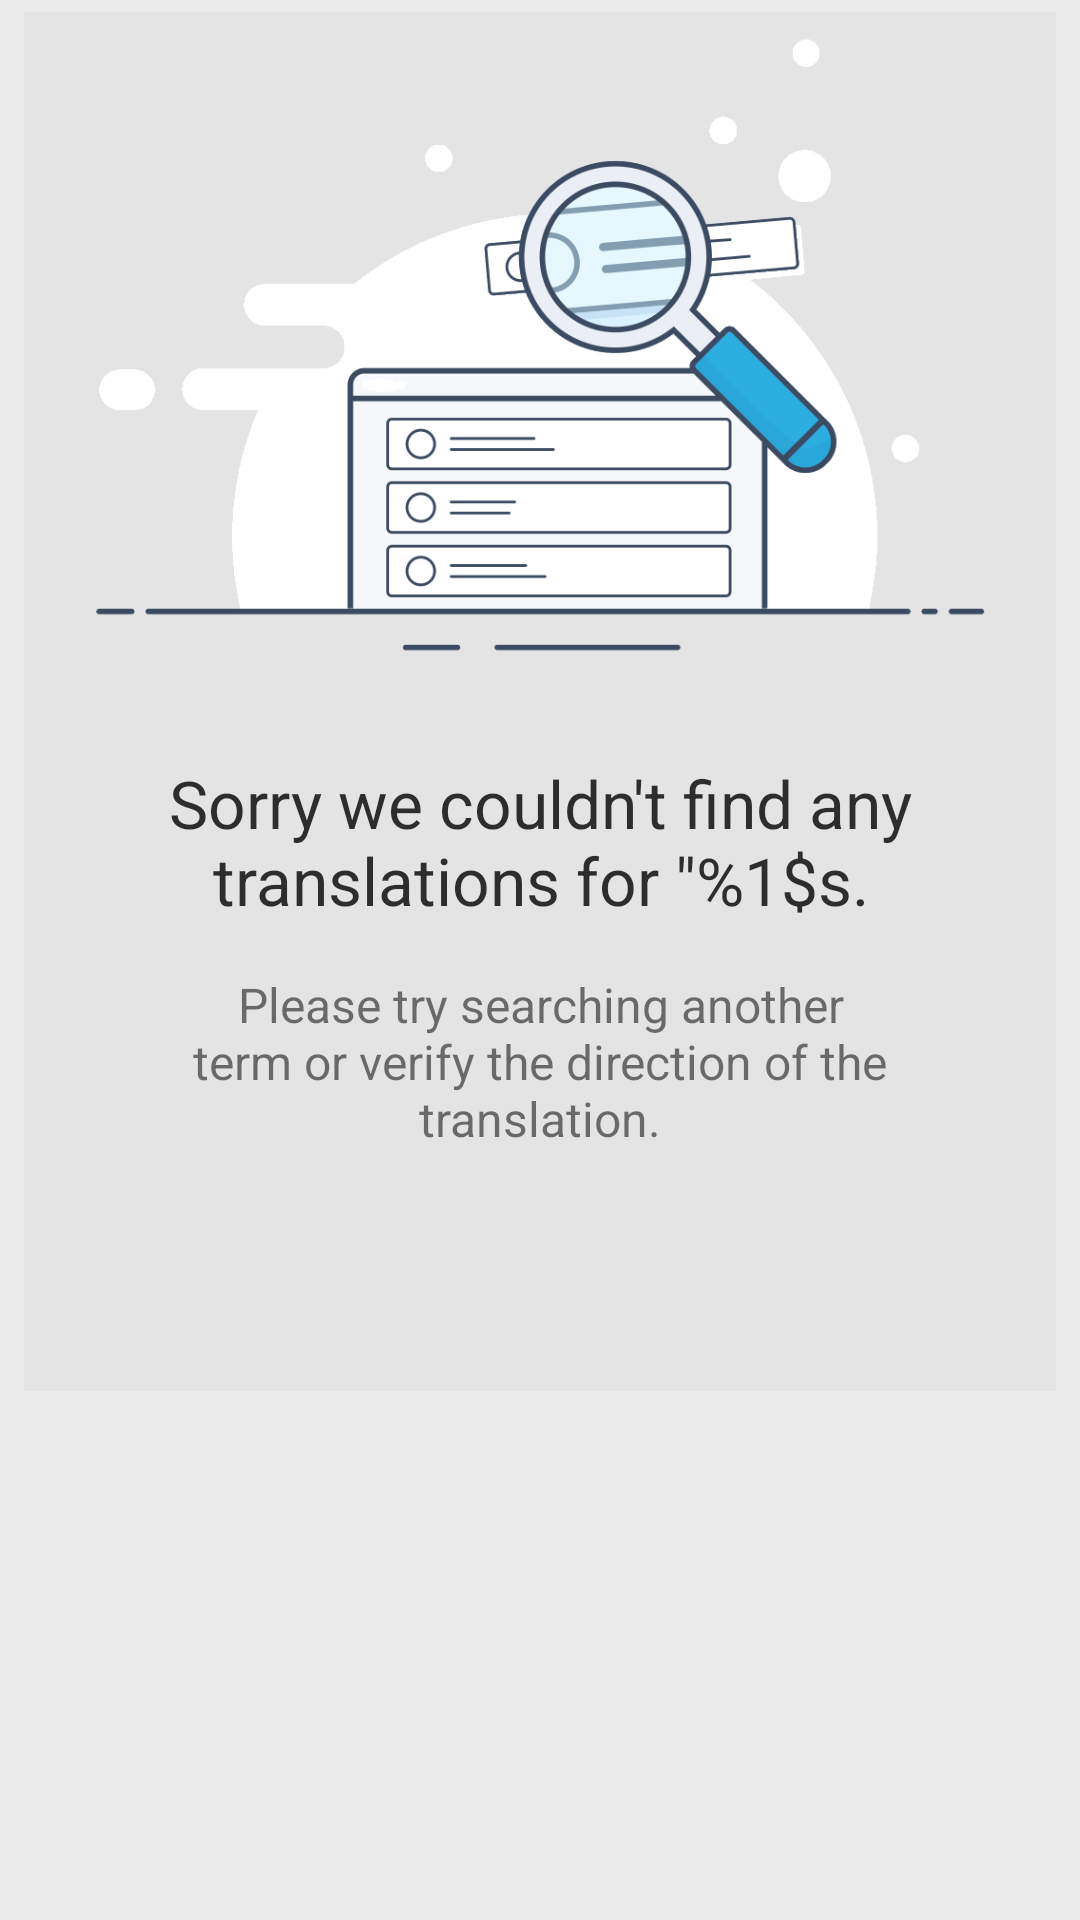

Produce the Android XML layout that renders to this screen, including the resource entries it uses.
<!-- AndroidManifest.xml: application theme AppTheme -->
<!-- res/layout/no_result_item.xml -->
<?xml version="1.0" encoding="utf-8"?>
<LinearLayout xmlns:android="http://schemas.android.com/apk/res/android"
    xmlns:app="http://schemas.android.com/apk/res-auto"
    android:id="@+id/item_background"
    android:layout_width="match_parent"
    android:layout_height="wrap_content"
    android:background="@color/greyBackground"
    android:orientation="vertical">

    <androidx.constraintlayout.widget.ConstraintLayout
        android:id="@+id/item_view"
        android:layout_width="match_parent"
        android:layout_height="wrap_content"
        android:layout_marginStart="8dp"
        android:layout_marginTop="4dp"
        android:layout_marginEnd="8dp"
        android:layout_marginBottom="4dp"
        android:background="@color/greyBackground"
        app:layout_constraintEnd_toEndOf="parent"
        app:layout_constraintStart_toStartOf="parent"
        app:layout_constraintTop_toTopOf="parent">

        <androidx.constraintlayout.widget.ConstraintLayout
            android:layout_width="0dp"
            android:layout_height="wrap_content"
            app:layout_constraintBottom_toBottomOf="parent"
            app:layout_constraintEnd_toEndOf="parent"
            app:layout_constraintStart_toStartOf="parent"
            app:layout_constraintTop_toTopOf="parent">

            <ImageView
                android:id="@+id/noResultSearchWord"
                android:layout_width="wrap_content"
                android:layout_height="wrap_content"
                android:layout_marginBottom="4dp"
                android:adjustViewBounds="true"
                android:scaleType="fitXY"
                app:layout_constraintBottom_toTopOf="@+id/noMatchesTextView"
                app:layout_constraintEnd_toEndOf="parent"
                app:layout_constraintStart_toStartOf="parent"
                app:layout_constraintTop_toTopOf="parent"
                app:srcCompat="@drawable/no_matches_transparent" />

            <TextView
                android:id="@+id/noMatchesTextView"
                android:layout_width="0dp"
                android:layout_height="wrap_content"
                android:layout_marginStart="48dp"
                android:layout_marginTop="16dp"
                android:layout_marginEnd="48dp"
                android:layout_marginBottom="16dp"
                android:singleLine="false"
                android:text="@string/sorry_we_couldn_t_find_any_matches"
                android:textAlignment="center"
                android:textColor="#EB1E1D1D"
                android:textSize="22sp"
                app:layout_constraintBottom_toTopOf="@+id/trySearchingAgainTextView"
                app:layout_constraintEnd_toEndOf="parent"
                app:layout_constraintStart_toStartOf="parent"
                app:layout_constraintTop_toBottomOf="@+id/noResultSearchWord" />

            <TextView
                android:id="@+id/trySearchingAgainTextView"
                android:layout_width="0dp"
                android:layout_height="wrap_content"
                android:layout_marginStart="48dp"
                android:layout_marginEnd="48dp"
                android:layout_marginBottom="80dp"
                android:text="@string/please_try_searching_another_term"
                android:textAlignment="center"
                android:textSize="16sp"
                app:layout_constraintBottom_toBottomOf="parent"
                app:layout_constraintEnd_toEndOf="parent"
                app:layout_constraintStart_toStartOf="parent"
                app:layout_constraintTop_toBottomOf="@+id/noMatchesTextView" />
        </androidx.constraintlayout.widget.ConstraintLayout>

    </androidx.constraintlayout.widget.ConstraintLayout>

</LinearLayout>
<!-- resources referenced by this layout -->
<resources>
  <color name="greyBackground">#A8E1E1E1</color>
  <!-- drawable no_matches_transparent: png bitmap (drawable, 36182 bytes) -->
  <string name="please_try_searching_another_term">Please try searching another term or verify the direction of the translation.</string>
  <string name="sorry_we_couldn_t_find_any_matches">Sorry we couldn\'t find any translations for \"%1$s\."</string>
  <style name="AppTheme" parent="Theme.MaterialComponents.Light.DarkActionBar">
          
          <item name="colorPrimary">@color/colorPrimary</item>
          <item name="colorPrimaryDark">@color/colorPrimaryDark</item>
          <item name="colorAccent">@color/white</item>
          <item name="android:textColorHighlight">@color/themeColor</item>
          <item name="android:textColorLink">@color/colorPrimary</item>
          <item name="buttonStyle">@style/MyButtonStyle</item>
      </style>
  <color name="colorPrimary">#000000</color>
  <color name="colorPrimaryDark">#000000</color>
  <color name="white">#FFFFFF</color>
  <color name="themeColor">#FF9800</color>
  <style name="MyButtonStyle" parent="Widget.MaterialComponents.Button">
          <item name="android:textSize">14sp</item>
          <item name="textAllCaps">false</item>
          <item name="cornerRadius">10dp</item>
      </style>
</resources>
